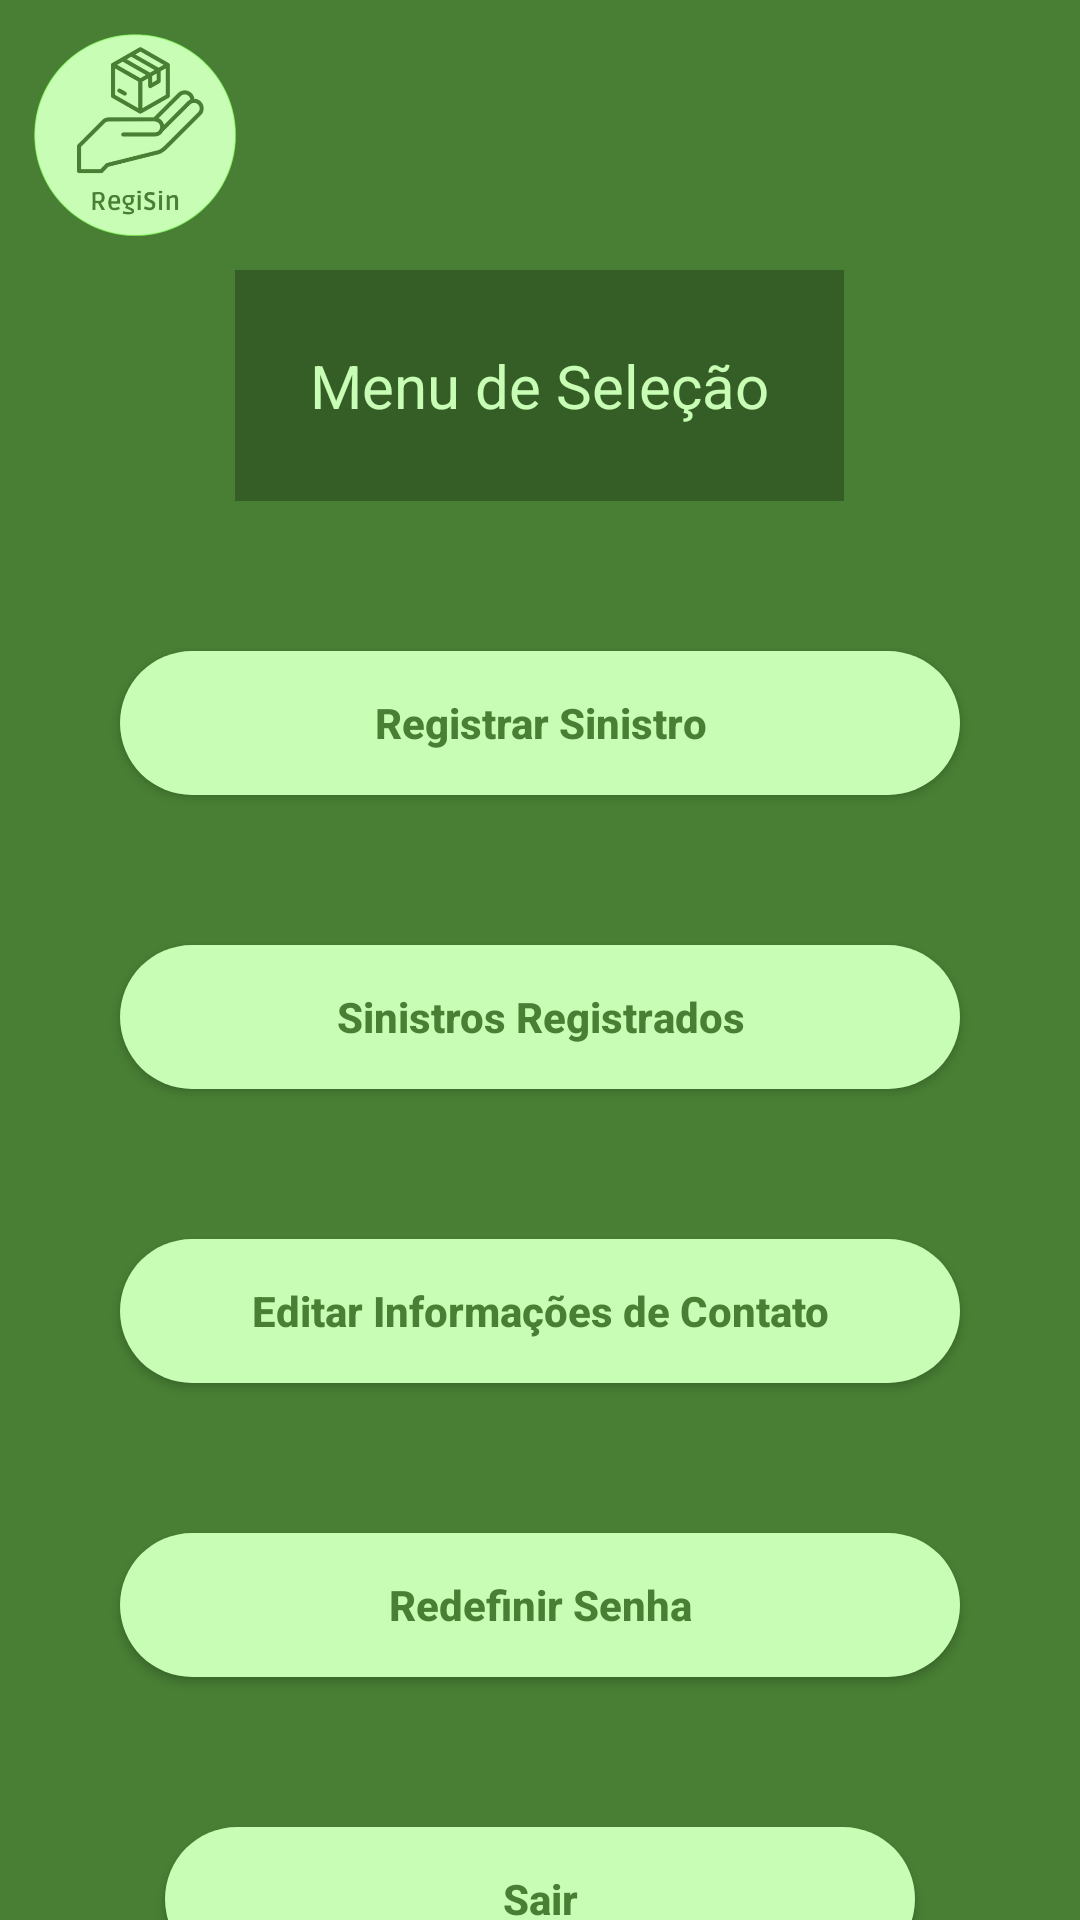

Write the Android layout XML for this screen, with the resource values it uses.
<!-- AndroidManifest.xml: application theme Theme.RegiSinMobile -->
<!-- res/layout/fragment_menu_selecao.xml -->
<?xml version="1.0" encoding="utf-8"?>
<LinearLayout xmlns:android="http://schemas.android.com/apk/res/android"
    xmlns:tools="http://schemas.android.com/tools"
    android:layout_width="match_parent"
    android:layout_height="match_parent"
    android:background="@color/verdeEscuro"
    android:orientation="vertical"
    tools:context=".view.MenuSelecaoFragment">

    <androidx.core.widget.NestedScrollView
        android:layout_width="match_parent"
        android:layout_height="wrap_content">

        <LinearLayout
            android:layout_width="match_parent"
            android:layout_height="wrap_content"
            android:orientation="vertical">

            <ImageView
                android:layout_width="90dp"
                android:layout_height="90dp"
                android:layout_gravity="left"
                android:src="@drawable/logo" />

            <TextView
                android:layout_width="wrap_content"
                android:layout_height="wrap_content"
                android:layout_gravity="center"
                android:background="@color/verdeSombreado"
                android:padding="25dp"
                android:text="Menu de Seleção"
                android:textColor="@color/verdeClaro"
                android:textSize="20sp" />

            <androidx.appcompat.widget.AppCompatButton
                android:id="@+id/bRegistrarSinistro"
                style="@style/botao"
                android:layout_marginTop="50dp"
                android:text="Registrar Sinistro" />

            <androidx.appcompat.widget.AppCompatButton
                android:id="@+id/bSinistrosRegistrados"
                style="@style/botao"
                android:layout_marginTop="50dp"
                android:text="Sinistros Registrados" />

            <androidx.appcompat.widget.AppCompatButton
                android:id="@+id/bEditarInformacoes"
                style="@style/botao"
                android:layout_marginTop="50dp"
                android:text="Editar Informações de Contato"/>

            <androidx.appcompat.widget.AppCompatButton
                android:id="@+id/bRedefinirSenha"
                style="@style/botao"
                android:layout_marginTop="50dp"
                android:text="Redefinir Senha"/>


            <androidx.appcompat.widget.AppCompatButton
                android:id="@+id/bSair"
                style="@style/botao"
                android:layout_width="250dp"
                android:layout_gravity="center"
                android:layout_marginTop="50dp"
                android:layout_marginBottom="10dp"
                android:text="Sair" />

        </LinearLayout>
    </androidx.core.widget.NestedScrollView>


</LinearLayout>
<!-- resources referenced by this layout -->
<resources>
  <color name="verdeClaro">#C7FDB4</color>
  <color name="verdeEscuro">#487F34</color>
  <color name="verdeSombreado">#345E25</color>
  <!-- drawable logo: png bitmap (drawable, 107018 bytes) -->
  <style name="botao">
          <item name="android:layout_width">match_parent</item>
          <item name="android:layout_height">wrap_content</item>
          <item name="android:background">@drawable/botao</item>
          <item name="android:textColor">@color/verdeEscuro</item>
          <item name="android:textStyle">bold</item>
          <item name="android:layout_marginLeft">40dp</item>
          <item name="android:layout_marginRight">40dp</item>
          <item name="android:layout_marginTop">15dp</item>
          <item name="textAllCaps">false</item>
      </style>
  <style name="Theme.RegiSinMobile" parent="Base.Theme.RegiSinMobile" />
  <!-- drawable botao (drawable) -->
  <?xml version="1.0" encoding="utf-8"?>
  <shape xmlns:android="http://schemas.android.com/apk/res/android">
      <corners android:radius="50dp" />
      <solid android:color="@color/verdeClaro" />
  </shape>
  <style name="Base.Theme.RegiSinMobile" parent="Theme.Material3.DayNight.NoActionBar">
          <item name="colorPrimary">@color/verdeBarra</item>
          <item name="colorPrimaryVariant">@color/verdeEscuro</item>
          <item name="colorOnPrimary">@color/verdeClaro</item>
          
          
      </style>
  <color name="verdeBarra">#487F34</color>
</resources>
